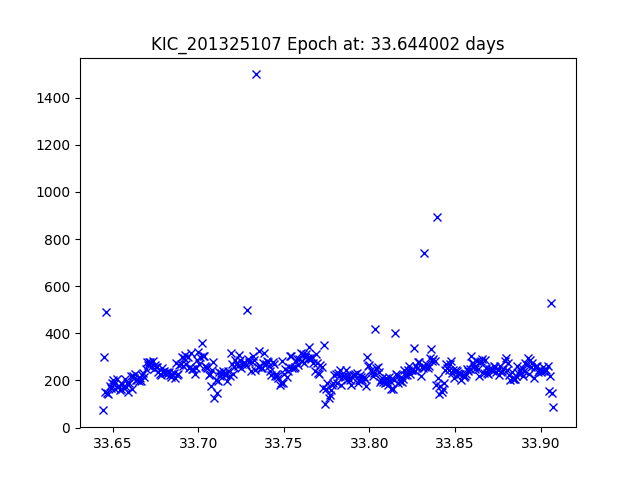

Data behind this chart, as committed beside it:
JDtimes, observed fluxes, observed uncertainties
33.64, 73.05, 20.43
33.64, 300.4, 18.89
33.65, 150.9, 19.64
33.65, 490.7, 18.36
33.65, 148.8, 19.66
33.65, 142.2, 19.71
33.65, 176.3, 19.47
33.65, 166.5, 19.54
33.65, 188.9, 19.4
33.65, 203.5, 19.32
33.65, 183.6, 19.43
33.65, 165.9, 19.54
33.65, 208, 19.29
33.65, 176.4, 19.47
33.65, 174.7, 19.48
33.65, 158.4, 19.59
33.65, 164.4, 19.55
33.66, 186.4, 19.41
33.66, 166.6, 19.53
33.66, 208.3, 19.29
33.66, 171.1, 19.51
33.66, 191.1, 19.39
33.66, 151.6, 19.64
33.66, 188.3, 19.4
33.66, 217.1, 19.25
33.66, 164.7, 19.55
33.66, 217.1, 19.25
33.66, 211, 19.28
33.66, 228.4, 19.19
33.66, 204.1, 19.31
33.66, 203.1, 19.32
33.67, 196.6, 19.36
33.67, 211.2, 19.28
33.67, 198.2, 19.35
33.67, 223.7, 19.21
33.67, 232.7, 19.17
33.67, 216.1, 19.25
33.67, 249.6, 19.1
33.67, 276.7, 18.98
33.67, 267.3, 19.02
33.67, 277.6, 18.98
33.67, 278.7, 18.98
33.67, 258.9, 19.06
33.67, 282.4, 18.96
33.67, 247.5, 19.1
33.67, 267.6, 19.02
33.68, 255.5, 19.07
33.68, 256.1, 19.07
33.68, 234.9, 19.16
33.68, 229.2, 19.19
33.68, 223.5, 19.22
33.68, 253.4, 19.08
33.68, 233.9, 19.17
33.68, 242.3, 19.13
33.68, 230.7, 19.18
33.68, 237, 19.15
33.68, 233.7, 19.17
33.68, 234.2, 19.16
33.68, 222.3, 19.22
33.68, 213.6, 19.26
... 328 more rows
